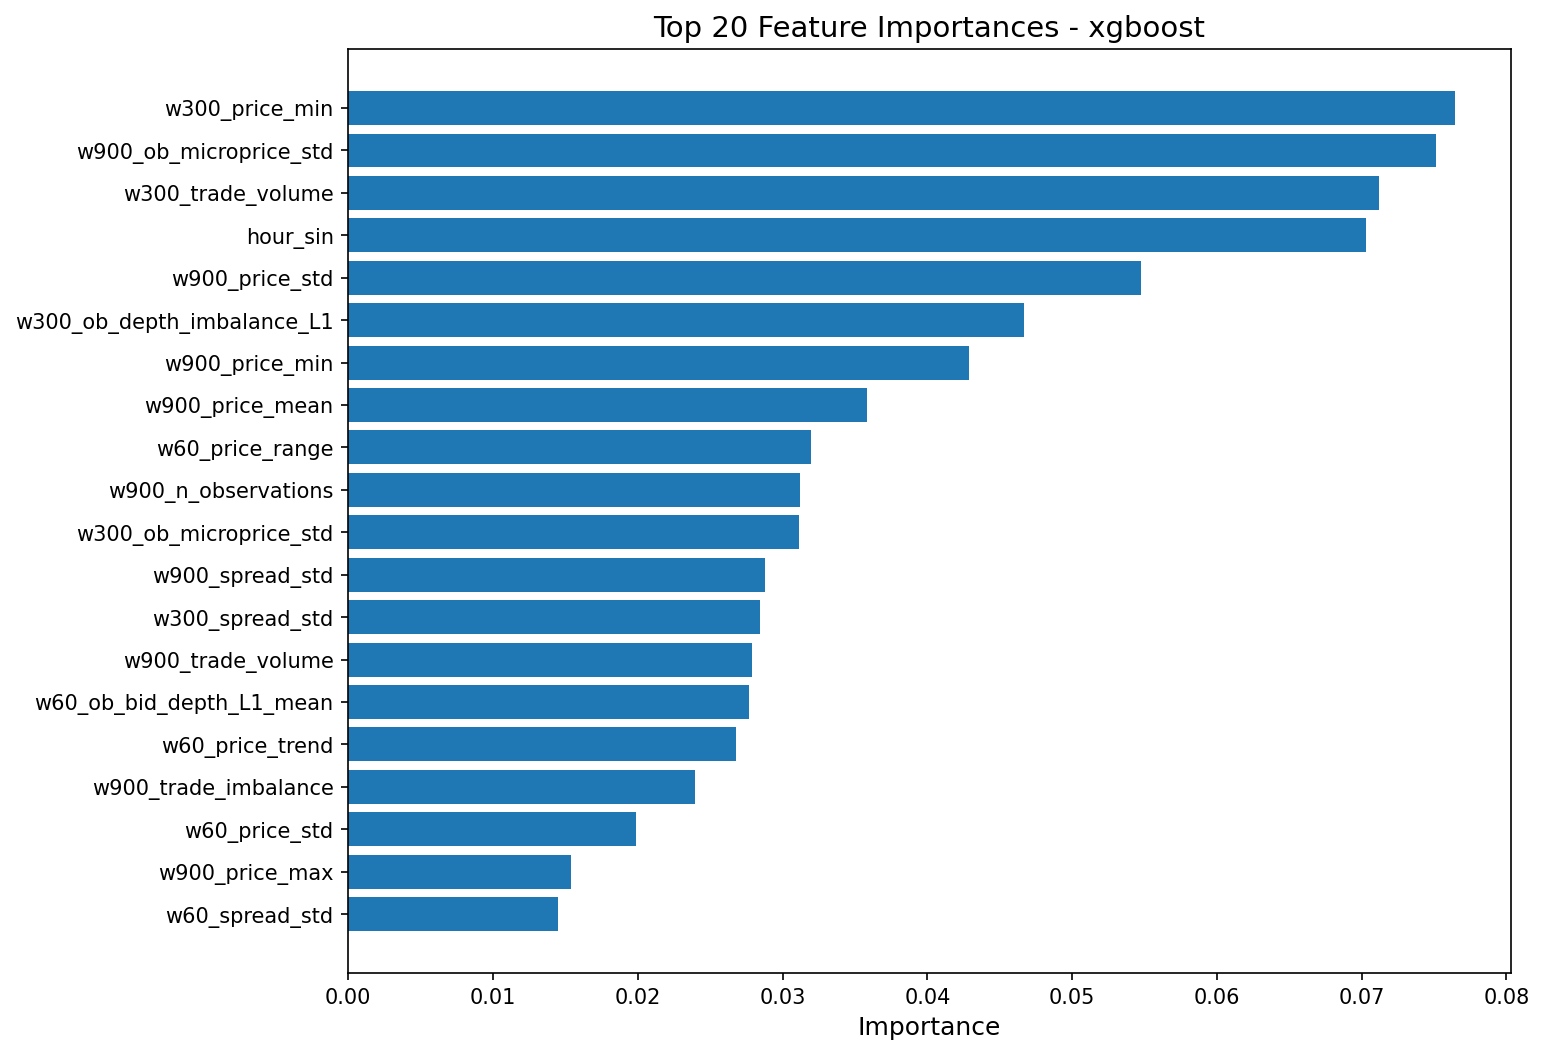

Data behind this chart, as committed beside it:
feature, importance
w300_price_min, 0.07647
w900_ob_microprice_std, 0.07515
w300_trade_volume, 0.07122
hour_sin, 0.0703
w900_price_std, 0.05477
w300_ob_depth_imbalance_L1, 0.04667
w900_price_min, 0.04287
w900_price_mean, 0.03581
w60_price_range, 0.03197
w900_n_observations, 0.03122
w300_ob_microprice_std, 0.03114
w900_spread_std, 0.02876
w300_spread_std, 0.02842
w900_trade_volume, 0.02786
w60_ob_bid_depth_L1_mean, 0.0277
w60_price_trend, 0.02679
w900_trade_imbalance, 0.02395
w60_price_std, 0.01986
w900_price_max, 0.01535
w60_spread_std, 0.01447
w900_ob_microprice_mean, 0.0144
w60_price_mean, 0.0134
w30_price_momentum, 0.01275
w60_ob_depth_imbalance_L1, 0.01213
w900_return_std, 0.01079
w300_tick_interval_std, 0.008743
w900_return_skew, 0.008736
w900_ob_bid_depth_L1_mean, 0.008412
w60_ob_microprice_std, 0.006367
w900_tick_interval_std, 0.005928
w60_trade_volume, 0.005735
w60_price_max, 0.005046
w900_price_range, 0.004976
w60_tick_interval_std, 0.004916
w300_price_trend, 0.004122
w60_return_kurt, 0.004087
w900_ob_depth_imbalance_L1, 0.004023
w300_price_momentum, 0.00394
w300_volatility_lag1, 0.003828
w300_price_range, 0.003814
w300_avg_trade_size, 0.0036
w30_price_trend, 0.003412
w300_ob_microprice_mean, 0.003408
w30_spread_mean, 0.003349
w300_ob_bid_depth_L1_mean, 0.003063
w900_volatility_lag1, 0.00299
w60_trade_imbalance, 0.002781
w60_ob_ask_depth_L1_mean, 0.002728
w30_ob_ask_depth_L1_mean, 0.002603
w900_avg_tick_interval, 0.002291
w300_trade_count, 0.002223
w900_price_momentum, 0.002205
w300_price_mean, 0.001869
w60_avg_trade_size, 0.001868
w300_spread_mean, 0.001755
w60_price_min, 0.001691
w900_return_kurt, 0.001601
w900_ob_ask_depth_L1_mean, 0.00159
w30_trade_imbalance, 0.001586
w30_avg_trade_size, 0.001364
... 51 more rows
